Run: headless pygame with SDL's dummy video driver; simulated clock (each Clock.tick advances the game by its frame time, no real sleeping); random seed 0; keys injected as events and as key.get_pressed() state; no mouse input.
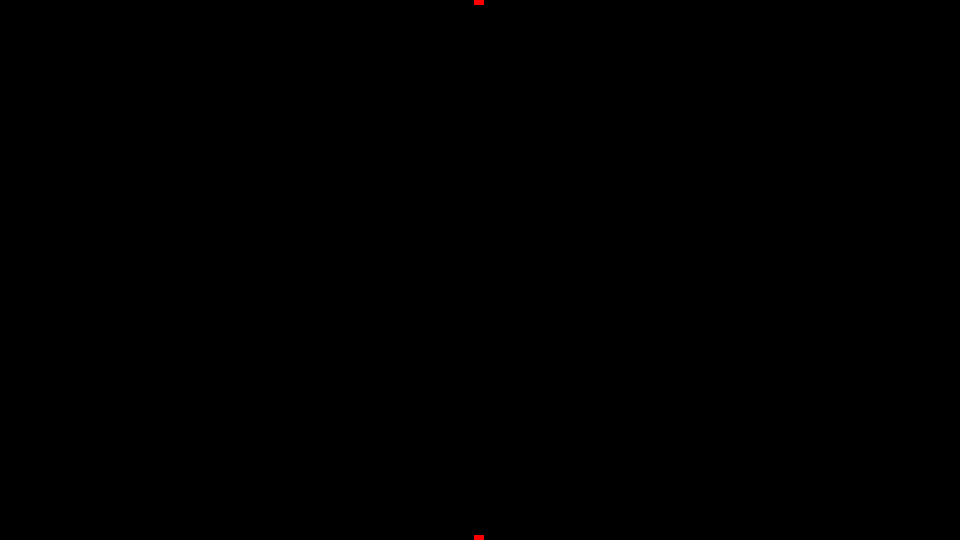
Frame 1 of 4 · flips 1–60 · no input
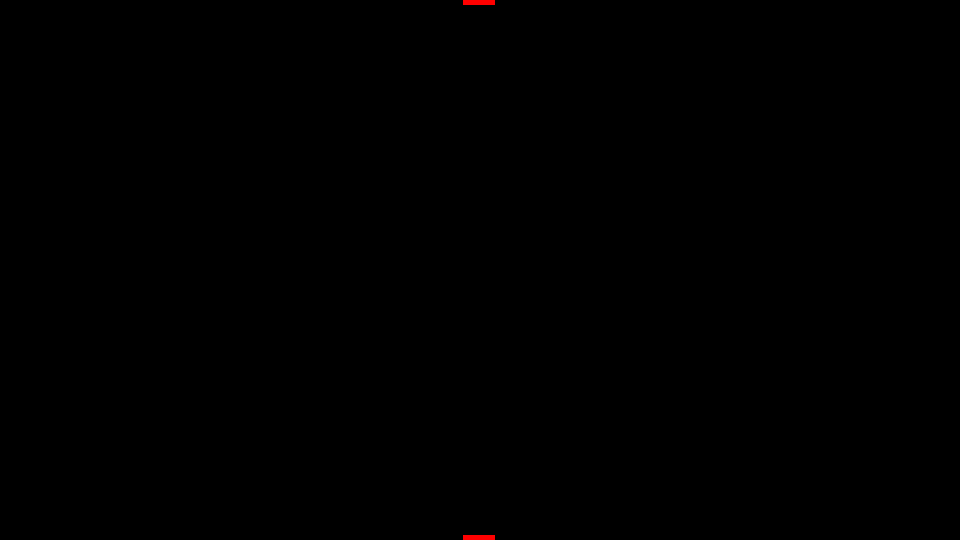
Frame 2 of 4 · flips 61–180 · tapped SPACE, RETURN · held RIGHT (→), D
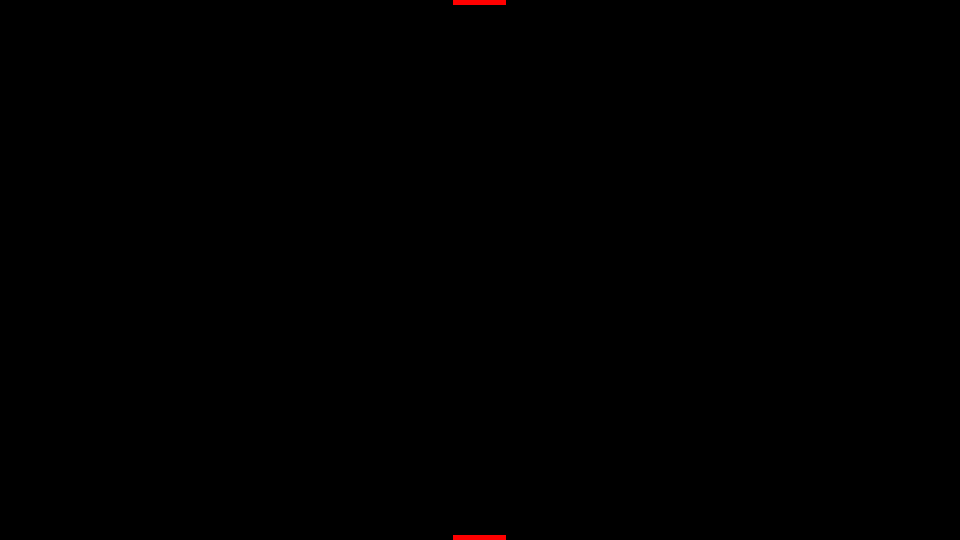
Frame 3 of 4 · flips 181–300 · held DOWN (↓), S
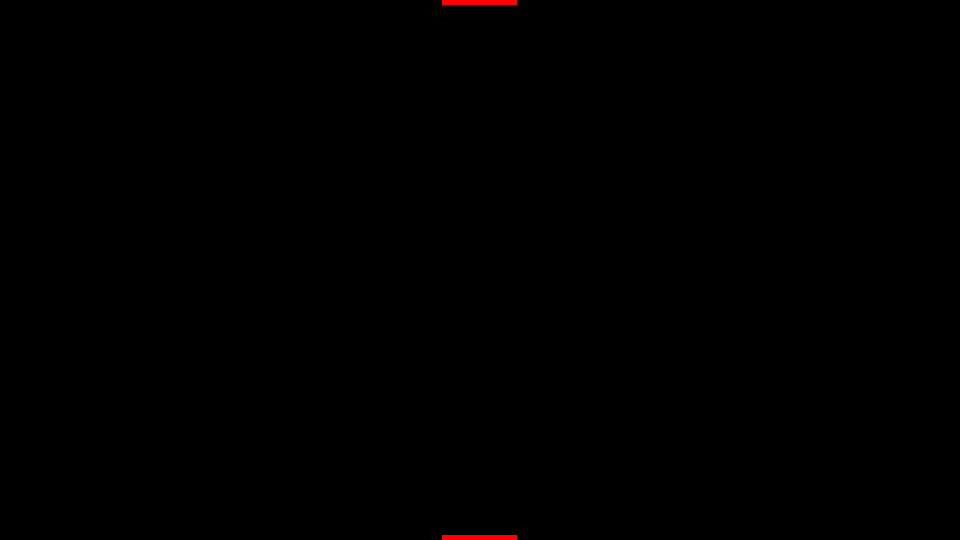
Frame 4 of 4 · flips 301–420 · held LEFT (←), A, UP (↑), W

The pygame program that drew these frames:

import pygame
from pygame.draw import *
from random import randint

pygame.init()
start_ticks = pygame.time.get_ticks()
width = 1920//2
height = 1080//2

screen = pygame.display.set_mode((width, height))
pygame.mouse.set_visible(0)
black = (0, 0, 0)

screen.fill(black)

pygame.display.update()
clock = pygame.time.Clock()
ancien_tempo = 0
finished = False
def contour(valeur):  # entre 0 et 100
    Pas_x = width // 100
    Pas_y = height // 100
    rouge = (255, 0, 0)
    if valeur <= 50:
        pygame.draw.rect(screen, rouge, (width/2 - a * Pas_x, height - Pas_y,2 * a * Pas_x ,Pas_y))
        pygame.draw.rect(screen, rouge, (width/2 - a * Pas_x,0 ,2 * a * Pas_x ,Pas_y))
    else:
        pygame.draw.rect(screen, rouge, (0, height - Pas_y,width ,Pas_y))
        pygame.draw.rect(screen, rouge, (0,0 ,width ,Pas_y))

        pygame.draw.rect(screen, rouge, (0, height -(a-50)*Pas_y, Pas_x, (a-50) * Pas_y ))
        pygame.draw.rect(screen, rouge, (width - Pas_x, height -(a-50)*Pas_y, Pas_x, (a-50) * Pas_y ))
        
        pygame.draw.rect(screen, rouge, (0, 0, Pas_x, (a-50) * Pas_y ))
        pygame.draw.rect(screen, rouge, (width - Pas_x, 0, Pas_x, (a-50) * Pas_y ))


a=0
while not finished:
    for event in pygame.event.get():
        if event.type == pygame.QUIT:
            finished = True

        elif event.type == pygame.KEYDOWN:
            if event.key == pygame.K_ESCAPE:
                finished = True
    a+=0.01
    contour(round(a))
    print(a)
    pygame.display.flip()


pygame.quit()
